Run: headless pygame with SDL's dummy video driver; simulated clock (each Clock.tick advances the game by its frame time, no real sleeping); random seed 0; keys injected as events and as key.get_pressed() state; no mouse input.
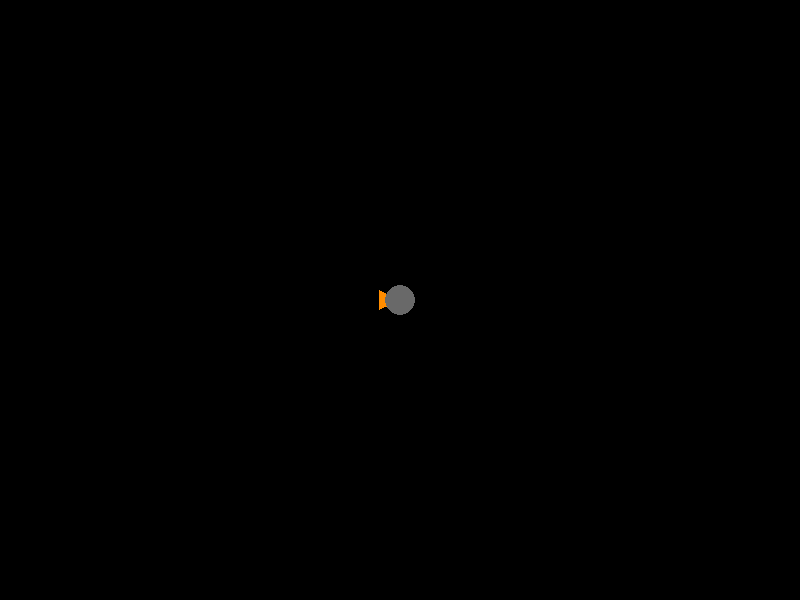
Frame 1 of 4 · flips 1–60 · no input
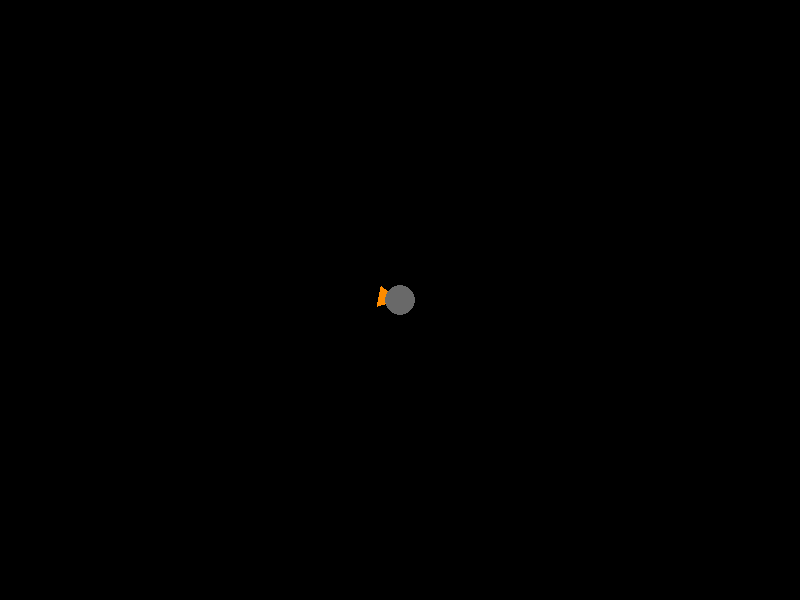
Frame 2 of 4 · flips 61–180 · tapped SPACE, RETURN · held RIGHT (→), D
Frame 3 of 4 · flips 181–300 · held DOWN (↓), S · screen unchanged from frame 2, image omitted
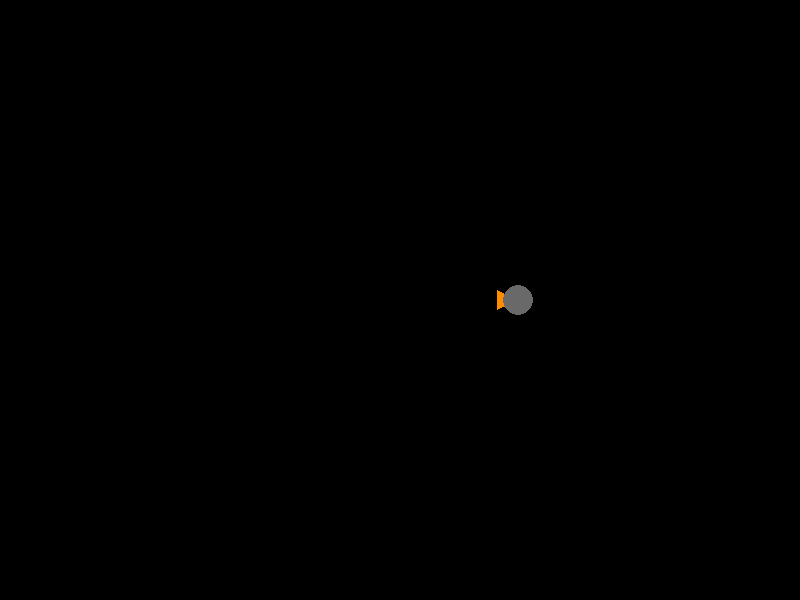
Frame 4 of 4 · flips 301–420 · held LEFT (←), A, UP (↑), W

The pygame program that drew these frames:

import math
import pygame
import sys

# Constantes

NOIR   = (  0,  0,  0)
ROUGE  = (139,  0,  0)
VIOLET = (148,  0,211)
GRIS   = (105,105,105)
ORANGE = (255,140,  0)

# Paramètres

dimensions_fenetre = (800, 600)  # en pixels
images_par_seconde = 25

position_vaisseau = ([400, 300])
orientation = 0

compteur_propulseur = 0

masse = 1
force_poussee = 0

marge_ecran = 50


# Fonctions


def afficher_vaisseau(position, angle):
    pi = math.pi

    global compteur_propulseur

    p = position
    r = 23
    a = angle 
    b = pi / 7
    rayon = 15

    if compteur_propulseur != 0:    # Affiche Flammes
        dessiner_triangle(ROUGE, p, 38, (a + pi + 21 * pi / 20), (pi / 30))
        dessiner_triangle(ROUGE, p, 38, (a + pi + 19 * pi / 20), (pi / 30))

    dessiner_triangle(ORANGE, p, r, a, b)   # Affiche orientation

    pygame.draw.circle(fenetre, GRIS, p, rayon)  # Affiche vaisseau


def dessiner_triangle(couleur, position, longueur, orientation, angle_interne):
    p = position
    r = longueur
    a = orientation
    b = angle_interne

    xp, yp = p

    p1 = [xp - (r * math.cos(a - b)), yp - (r * math.sin(a - b))]
    p2 = [xp - (r * math.cos(a + b)), yp - (r * math.sin(a + b))]

    triangle = [p, p1, p2]

    pygame.draw.polygon(fenetre, couleur, triangle)  

    return


def gerer_touche(touche):
    pi = math.pi
    global orientation, compteur_propulseur, force_poussee

    if touche == pygame.K_LEFT:
        orientation -= pi / 20
    elif touche == pygame.K_RIGHT:
        orientation += pi / 20
    elif touche == pygame.K_UP:
        compteur_propulseur += 3
        force_poussee = 0.0003


def initialiser_calculs():

    global Temps_debut, VX, VY,PX, PY, position_vaisseau

    Temps_debut = 0
    PX = float(position_vaisseau[0])
    PY = float(position_vaisseau[1])
    VX = float(0)
    VY = float(0)

    return


def mettre_a_jour_position():

    global Temps_debut, VX, VY, PX, PY, position_vaisseau, masse, force_poussee, orientation

    temps_maintenant = pygame.time.get_ticks()

    delta_temps = temps_maintenant - Temps_debut

    X = position_vaisseau[0]
    Y = position_vaisseau[1]

    a = force_poussee / masse

    ax = math.cos(orientation) * a
    ay = math.sin(orientation) * a

    VX += ax * delta_temps
    VY += ay * delta_temps

    X = VX * delta_temps + X
    Y = VY * delta_temps + Y

    position_vaisseau = int(X), int(Y)

    PX = X
    PY = Y
    Temps_debut = temps_maintenant

    return


def rester_a_ecran():

    global marge_ecran, position_vaisseau, dimensions_fenetre

    ecranX = dimensions_fenetre[0]
    ecranY = dimensions_fenetre[1]

    X = position_vaisseau[0]
    Y = position_vaisseau[1]

    if X < -marge_ecran :
        X = ecranX + marge_ecran
    elif X > ecranX + marge_ecran:
        X = - marge_ecran
    elif Y < -marge_ecran:
        Y = ecranY + marge_ecran
    elif Y > ecranY + marge_ecran:
        Y = - marge_ecran

    position_vaisseau = X, Y


# Initialisation


pygame.init()

fenetre = pygame.display.set_mode(dimensions_fenetre)
pygame.display.set_caption("Programme 7")

horloge = pygame.time.Clock()
couleur_fond = NOIR

pygame.key.set_repeat(10, 10)

initialiser_calculs()

while True:
    for evenement in pygame.event.get():
        if evenement.type == pygame.QUIT:
            pygame.quit()
            sys.exit()
        elif evenement.type == pygame.KEYDOWN:
            gerer_touche(evenement.key)

    fenetre.fill(couleur_fond)

    mettre_a_jour_position()
    rester_a_ecran()

    afficher_vaisseau(position_vaisseau, orientation)

    pygame.display.flip()

    if compteur_propulseur != 0:
        compteur_propulseur -= 1
        if compteur_propulseur == 0:
            force_poussee = 0

    horloge.tick(images_par_seconde)
